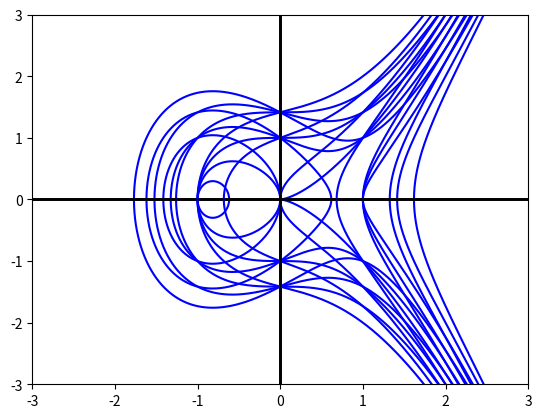

Generate this figure with matplotlib:
from copy import deepcopy
from math import sqrt
import numpy as np
import matplotlib.pyplot as plt
import time

class Courbe_Elliptique():
    
    def __init__(self,a,b):
        self.coef = (a,b)
        
    def generation_point(self,x):
        y = sqrt(x*(x-1)*(x+1))
        return (x,y),(x,-y)
    
    def graphique(self):
        a,b = self.coef
        f1 = lambda x : sqrt(x**3 + a*x + b)
        f2 = lambda x : -sqrt(x**3 + a*x + b) 
        X1,X2 = intervalle(f1, -3, 3, self)
        
        Y11 = np.array([f1(x) for x in X1])
        Y21= np.array([f2(x) for x in X1])
        Y12= np.array([f1(x) for x in X2])
        Y22= np.array([f2(x) for x in X2])

        plt.plot(X1,Y11,'b')
        plt.plot(X1,Y21,'b')
        plt.plot(X2,Y12,'b')
        plt.plot(X2,Y22,'b')
        plt.grid()
        plt.axvline(x=0,color = 'k', linewidth=1)
        plt.axhline(y=0,color = 'k', linewidth=1)
        
        plt.xlim(-3,3)
        plt.ylim(-3,3)
        
        plt.show()
        
        
class Point_Courbe_Elliptique():
    
    def __init__(self,E,C):
        x,y = C
        '''if x != 'infini':  
            while round(y**2 - x**3 - E.coef[0]*x - E.coef[1],2) !=0.0 :
                x = input("Donner un point valide")
                y = E.generation_point(x)[0]
                signe = input("Quel signe pour y")
                if signe == '-':
                    y = -y'''
        self.coo = C
        self.courbe = E        
        
    def copie(self):
        C = deepcopy(self.coo)
        E = self.courbe
        return Point_Courbe_Elliptique(E, C)
    
    def __add__(self,P2):
        E = self.courbe
        if self.coo[0] == 'infini' and P2.coo[0] != 'infini' :
            return P2.copie()
        
        elif P2.coo[0] == 'infini' and self.coo[0] != 'infini' :
            return self.copie()
        
        elif self.coo[0] == 'infini' and P2.coo[0] == 'infini' :
            return self.copie()
        
        elif self.coo[0] != P2.coo[0] :
            alpha = (P2.coo[1] - self.coo[1]) / (P2.coo[0] - self.coo[0])
            
            x3 = alpha**2 - self.coo[0] - P2.coo[0]
            y3 = alpha * (self.coo[0] - x3) - self.coo[1]
            
            return Point_Courbe_Elliptique(E,(x3,y3))
        
        elif self.coo[0] == P2.coo[0] and self.coo[1] != P2.coo[1] :
            return Point_Courbe_Elliptique(E,('infini','infini'))
        
        elif self.coo == P2.coo and self.coo[1] != 0 :
            alpha = (3*self.coo[0]**2 + self.courbe.coef[0]) / (2 * self.coo[1])
            
            x3 = alpha**2 - self.coo[0] - P2.coo[0]
            y3 = alpha * (self.coo[0] - x3) - self.coo[1]
            
            return Point_Courbe_Elliptique(E,(x3, y3))
        
        elif self.coo == P2.coo and self.coo[1] == 0:
            return Point_Courbe_Elliptique(E,('infini','infini'))
        
    def __repr__(self):
        x,y = self.coo
        return f"({x},{y})"
    
    def __neg__(self):
        x,y = self.coo
        E=self.courbe
        return Point_Courbe_Elliptique(E,(x,-y))
    
    def __sub__(self,P2):
        return self + (-P2)
    
    def __mul__(self,n):
        P = self.copie()
        if n < 0 :
            return (-P)*(-n)
        elif n == 0 :
            return Point_Courbe_Elliptique(self.courbe, ('infini','infini'))
        elif n == 1 : 
            return self.copie()
        elif n%2 == 0:
            P = (P+P)*int(n/2)
            return P
        else :
            P = P + P*(n-1)
            return P
        
    def __rmul__(self,n):
        return self * n
    
    def __eq__(self,P2):
        return self.coo == P2.coo
    
    def mul_nul(self,n):
        P = self.copie()
        Q = Point_Courbe_Elliptique(self.courbe, ('infini','infini'))
        if n < 0 :
            return (-P)*(-n)
        elif n == 0 :
            return Point_Courbe_Elliptique(self.courbe, ('infini','infini'))
        elif n == 1 : 
            return self.copie()
        else :
            while n > 0 :
                Q = Q + P
                n = n-1
            return Q
    
    
        
E = Courbe_Elliptique(-1, 0)
C1,C2 = E.generation_point(-0.8)
C3,C4 = E.generation_point(-0.5)
P1,P2 = Point_Courbe_Elliptique(E,C1), Point_Courbe_Elliptique(E,C3)
P3 = P1+P2

E2 = Courbe_Elliptique(-1, 1)


def intervalle(f,a,b,E):
    X = np.linspace(a,b,200000)
    pas = (b-a)/(200000-1)
    Y = []
    Y1 = []
    for x in X :
        try : 
            f(x)
        except :
            pass
        else :
            if len(Y) == 0:
                Y.append(x)
            elif x <= Y[-1] + pas + 0.0001 and  x >= Y[-1] + pas - 0.0001 :
                Y.append(x)
            else :
                Y1.append(x)
    return np.array(Y), np.array(Y1)
            

for a in [-2,-1,0,1]:
    for b in [-1,0,1,2]:
        E = Courbe_Elliptique(a, b)
        E.graphique()
